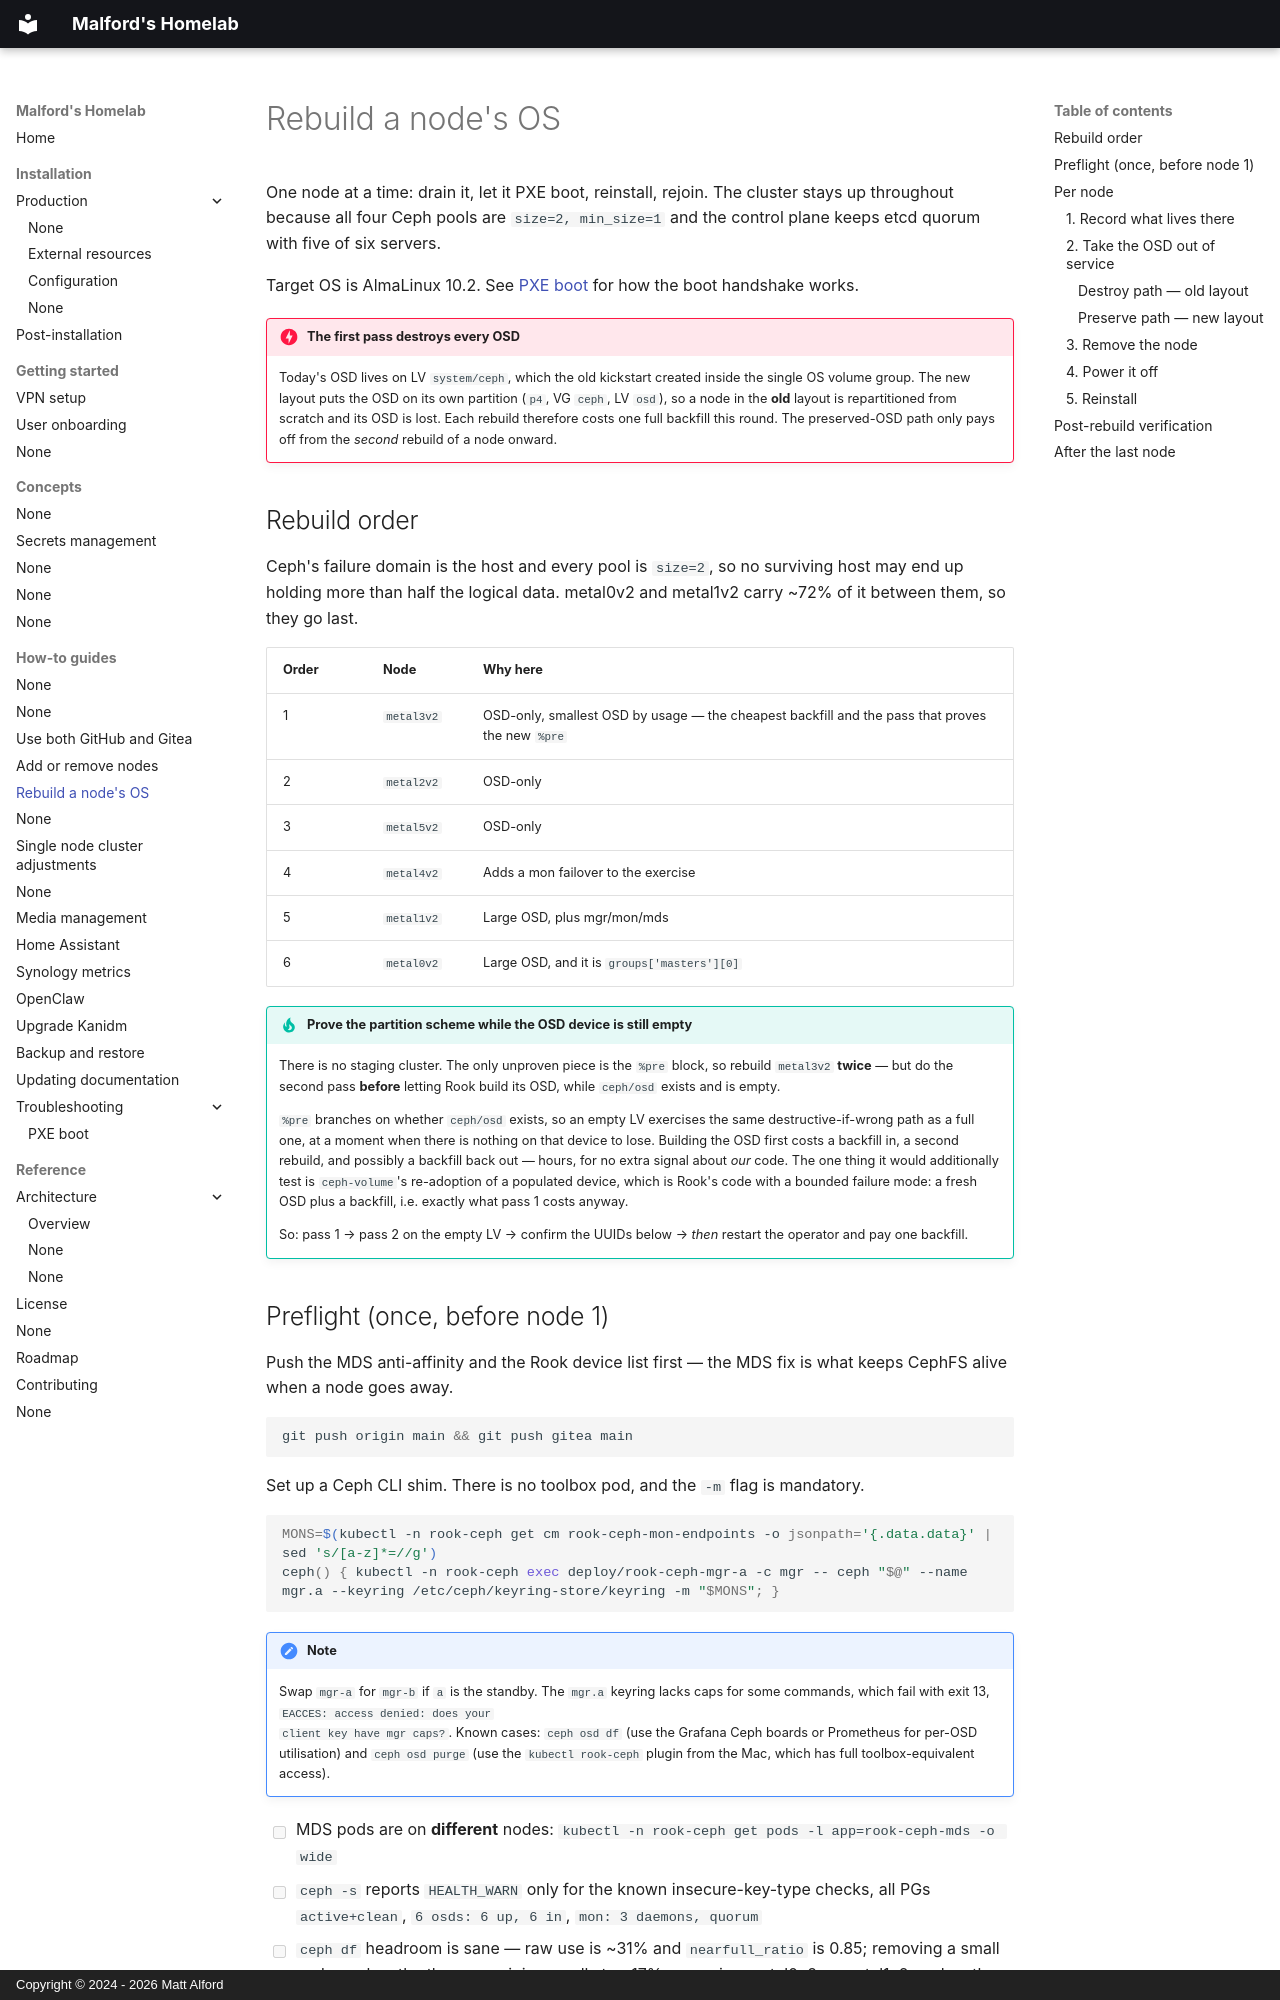

repository: malford/homelab · page: how-to-guides/node-os-rebuild/index.html · generator: mkdocs · copyright: Copyright © 2024 - 2026 Matt Alford

# Rebuild a node's OS

One node at a time: drain it, let it PXE boot, reinstall, rejoin. The cluster
stays up throughout because all four Ceph pools are `size=2, min_size=1` and the
control plane keeps etcd quorum with five of six servers.

Target OS is AlmaLinux 10.2. See [PXE boot](../concepts/pxe-boot.md) for how the
boot handshake works.

!!! danger "The first pass destroys every OSD"

    Today's OSD lives on LV `system/ceph`, which the old kickstart created inside
    the single OS volume group. The new layout puts the OSD on its own partition
    (`p4`, VG `ceph`, LV `osd`), so a node in the **old** layout is repartitioned
    from scratch and its OSD is lost. Each rebuild therefore costs one full
    backfill this round. The preserved-OSD path only pays off from the *second*
    rebuild of a node onward.

## Rebuild order

Ceph's failure domain is the host and every pool is `size=2`, so no surviving
host may end up holding more than half the logical data. metal0v2 and metal1v2
carry ~72% of it between them, so they go last.

| Order | Node | Why here |
| ----- | -------- | -------- |
| 1 | `metal3v2` | OSD-only, smallest OSD by usage — the cheapest backfill and the pass that proves the new `%pre` |
| 2 | `metal2v2` | OSD-only |
| 3 | `metal5v2` | OSD-only |
| 4 | `metal4v2` | Adds a mon failover to the exercise |
| 5 | `metal1v2` | Large OSD, plus mgr/mon/mds |
| 6 | `metal0v2` | Large OSD, and it is `groups['masters'][0]` |

!!! tip "Prove the partition scheme while the OSD device is still empty"

    There is no staging cluster. The only unproven piece is the `%pre` block, so
    rebuild `metal3v2` **twice** — but do the second pass **before** letting Rook
    build its OSD, while `ceph/osd` exists and is empty.

    `%pre` branches on whether `ceph/osd` exists, so an empty LV exercises the
    same destructive-if-wrong path as a full one, at a moment when there is
    nothing on that device to lose. Building the OSD first costs a backfill in,
    a second rebuild, and possibly a backfill back out — hours, for no extra
    signal about *our* code. The one thing it would additionally test is
    `ceph-volume`'s re-adoption of a populated device, which is Rook's code with
    a bounded failure mode: a fresh OSD plus a backfill, i.e. exactly what pass 1
    costs anyway.

    So: pass 1 → pass 2 on the empty LV → confirm the UUIDs below → *then*
    restart the operator and pay one backfill.
